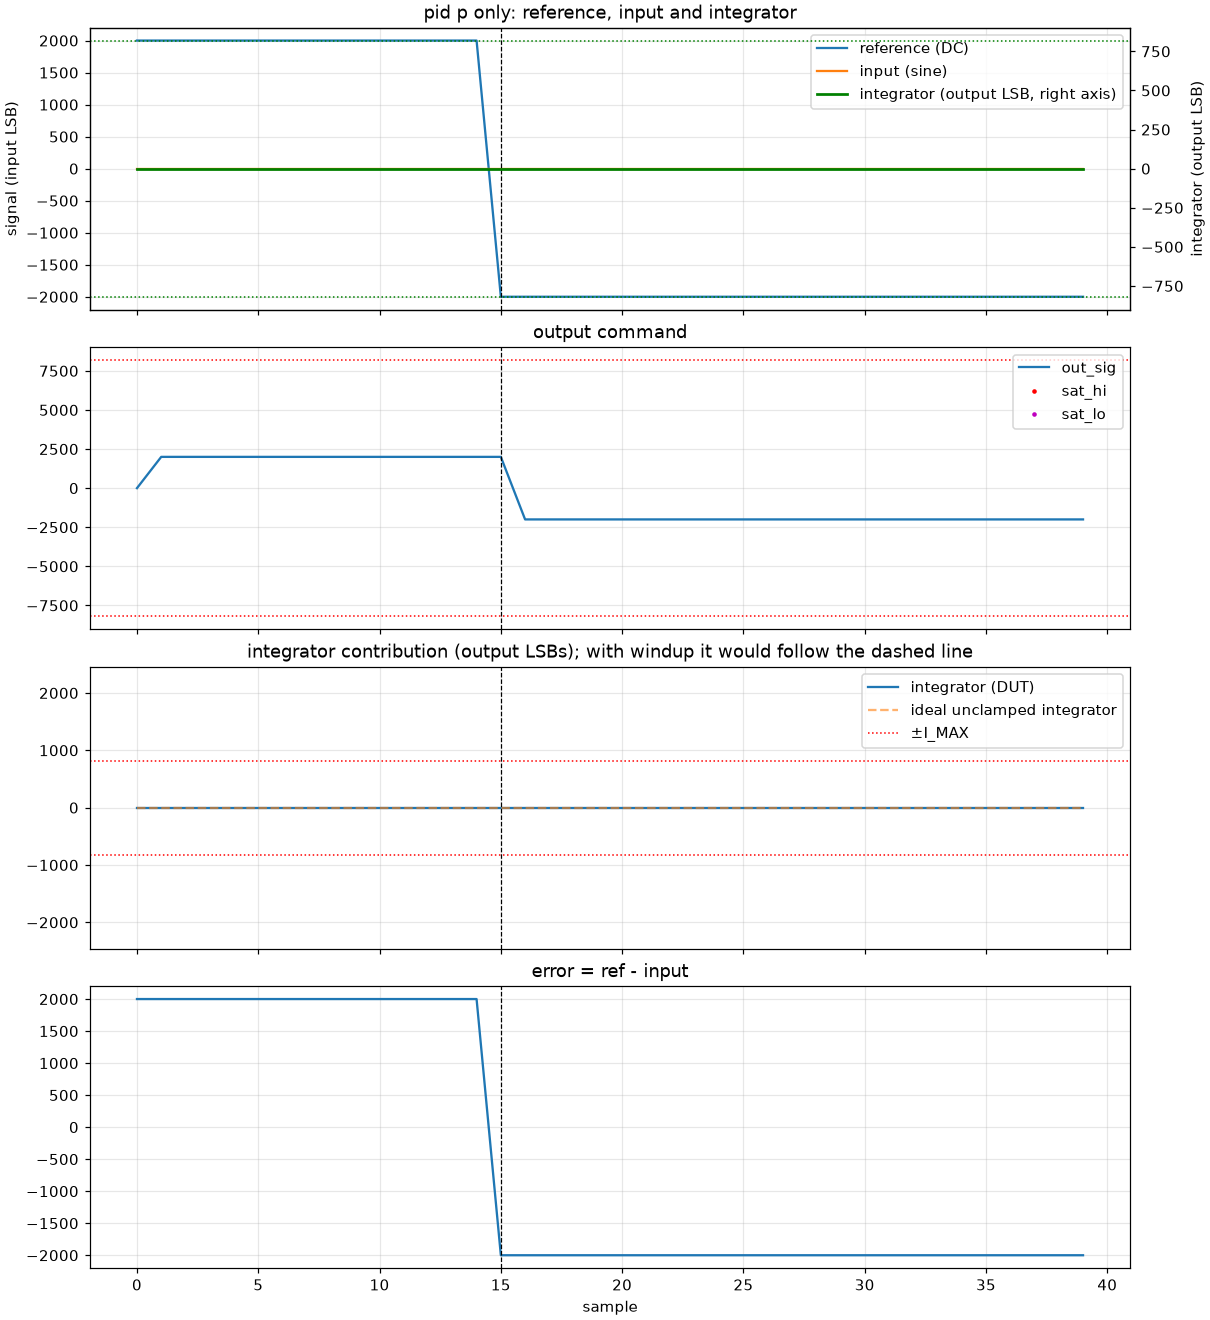

Values plotted in this chart, from the file beside it:
k, ref, inp, out, sat_hi, sat_lo, i_raw, model_out, model_i_raw
0, 2000, 0, 0, 0, 0, 0, 0, 0
1, 2000, 0, 2000, 0, 0, 0, 2000, 0
2, 2000, 0, 2000, 0, 0, 0, 2000, 0
3, 2000, 0, 2000, 0, 0, 0, 2000, 0
4, 2000, 0, 2000, 0, 0, 0, 2000, 0
5, 2000, 0, 2000, 0, 0, 0, 2000, 0
6, 2000, 0, 2000, 0, 0, 0, 2000, 0
7, 2000, 0, 2000, 0, 0, 0, 2000, 0
8, 2000, 0, 2000, 0, 0, 0, 2000, 0
9, 2000, 0, 2000, 0, 0, 0, 2000, 0
10, 2000, 0, 2000, 0, 0, 0, 2000, 0
11, 2000, 0, 2000, 0, 0, 0, 2000, 0
12, 2000, 0, 2000, 0, 0, 0, 2000, 0
13, 2000, 0, 2000, 0, 0, 0, 2000, 0
14, 2000, 0, 2000, 0, 0, 0, 2000, 0
15, -2000, 0, 2000, 0, 0, 0, 2000, 0
16, -2000, 0, -2000, 0, 0, 0, -2000, 0
17, -2000, 0, -2000, 0, 0, 0, -2000, 0
18, -2000, 0, -2000, 0, 0, 0, -2000, 0
19, -2000, 0, -2000, 0, 0, 0, -2000, 0
20, -2000, 0, -2000, 0, 0, 0, -2000, 0
21, -2000, 0, -2000, 0, 0, 0, -2000, 0
22, -2000, 0, -2000, 0, 0, 0, -2000, 0
23, -2000, 0, -2000, 0, 0, 0, -2000, 0
24, -2000, 0, -2000, 0, 0, 0, -2000, 0
25, -2000, 0, -2000, 0, 0, 0, -2000, 0
26, -2000, 0, -2000, 0, 0, 0, -2000, 0
27, -2000, 0, -2000, 0, 0, 0, -2000, 0
28, -2000, 0, -2000, 0, 0, 0, -2000, 0
29, -2000, 0, -2000, 0, 0, 0, -2000, 0
30, -2000, 0, -2000, 0, 0, 0, -2000, 0
31, -2000, 0, -2000, 0, 0, 0, -2000, 0
32, -2000, 0, -2000, 0, 0, 0, -2000, 0
33, -2000, 0, -2000, 0, 0, 0, -2000, 0
34, -2000, 0, -2000, 0, 0, 0, -2000, 0
35, -2000, 0, -2000, 0, 0, 0, -2000, 0
36, -2000, 0, -2000, 0, 0, 0, -2000, 0
37, -2000, 0, -2000, 0, 0, 0, -2000, 0
38, -2000, 0, -2000, 0, 0, 0, -2000, 0
39, -2000, 0, -2000, 0, 0, 0, -2000, 0
